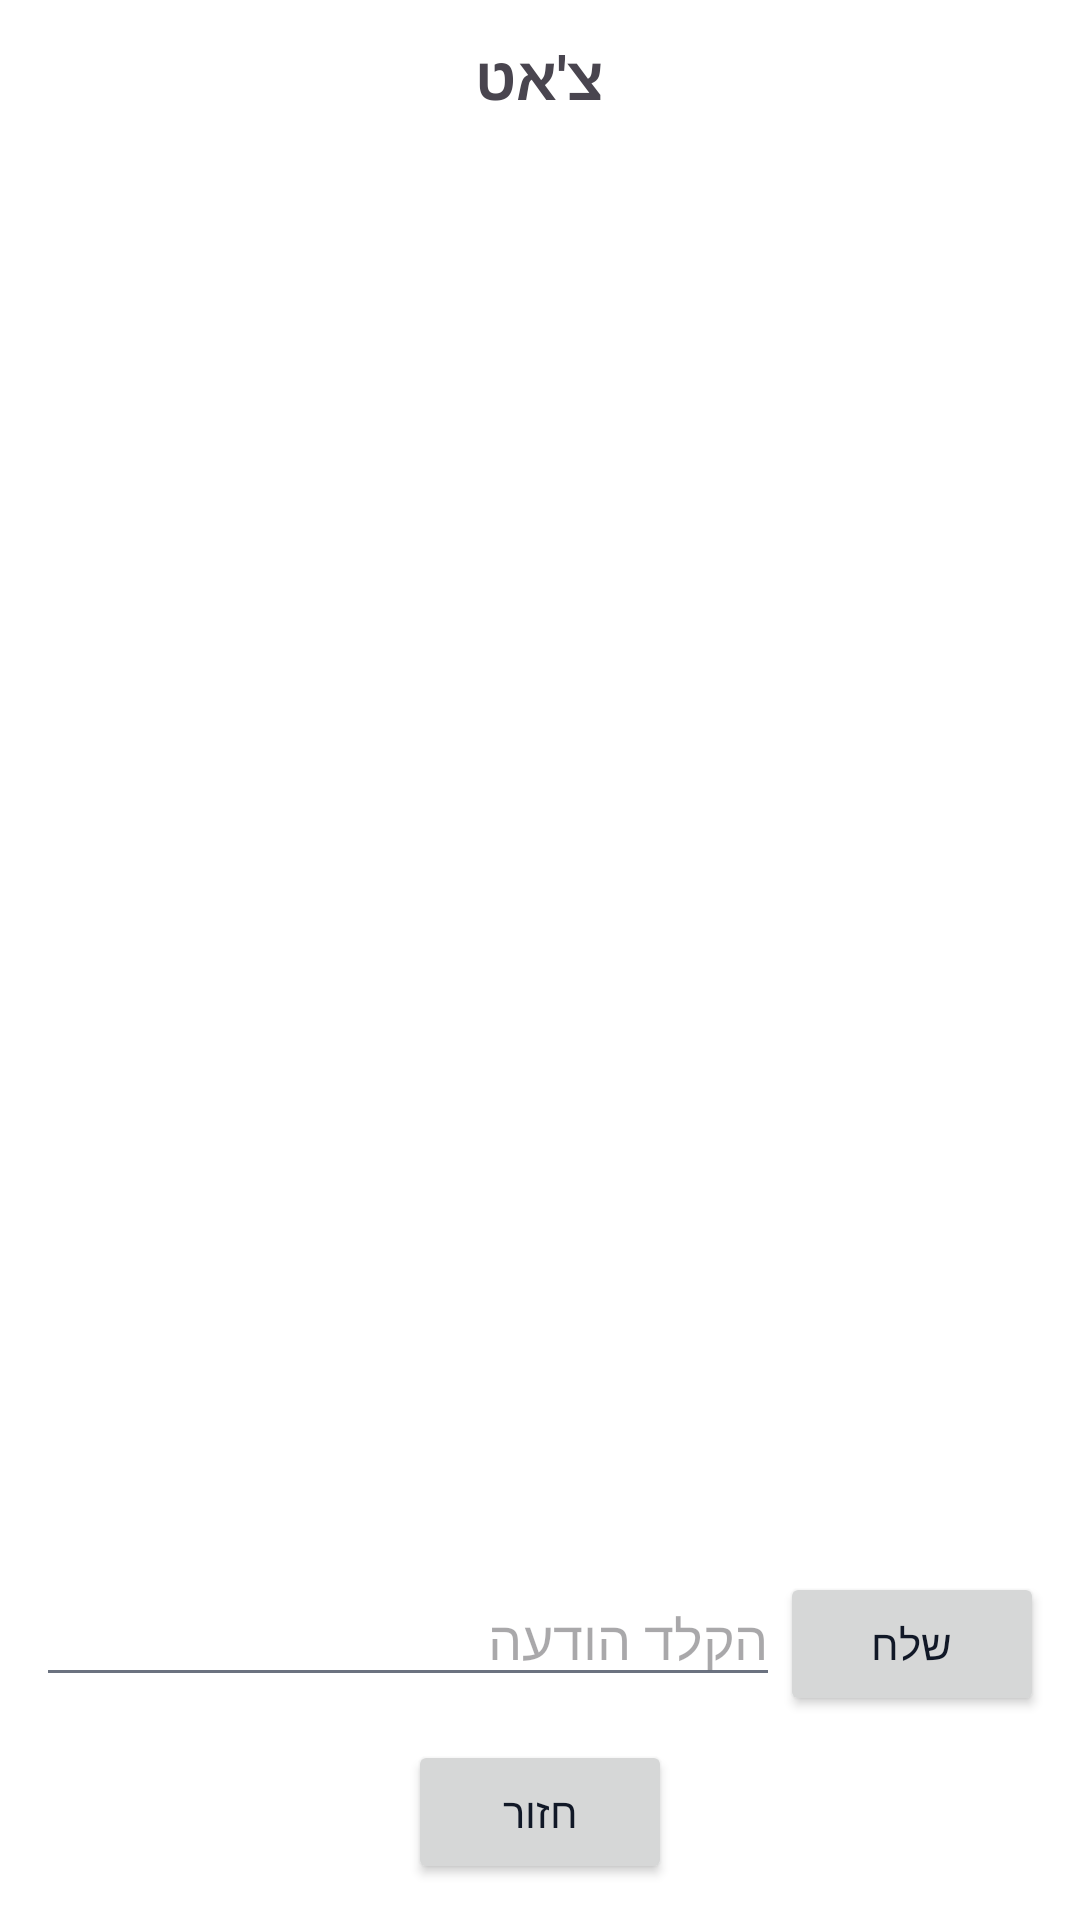

Android layout source for this screen:
<!-- AndroidManifest.xml: application theme Theme.Roomatch -->
<!-- res/layout/fragment_chat.xml -->
<?xml version="1.0" encoding="utf-8"?>

<LinearLayout xmlns:android="http://schemas.android.com/apk/res/android"
    android:layout_width="match_parent"
    android:layout_height="match_parent"
    android:orientation="vertical"
    android:padding="12dp">

    
    <TextView
        android:id="@+id/textViewChatTitle"
        android:layout_width="wrap_content"
        android:layout_height="wrap_content"
        android:text="צ'אט"
        android:textSize="20sp"
        android:textStyle="bold"
        android:layout_gravity="center_horizontal"
        android:paddingBottom="8dp"/>

    
    <androidx.recyclerview.widget.RecyclerView
        android:id="@+id/recyclerViewMessages"
        android:layout_width="match_parent"
        android:layout_height="0dp"
        android:layout_weight="1"
        android:overScrollMode="never"
        android:scrollbars="vertical" />

    
    <LinearLayout
        android:layout_width="match_parent"
        android:layout_height="wrap_content"
        android:orientation="horizontal">

        <EditText
            android:id="@+id/editTextMessage"
            android:layout_width="0dp"
            android:layout_height="wrap_content"
            android:layout_weight="1"
            android:hint="הקלד הודעה" />

        <Button
            android:id="@+id/buttonSend"
            android:layout_width="wrap_content"
            android:layout_height="wrap_content"
            android:text="שלח" />
    </LinearLayout>

    
    <Button
        android:id="@+id/buttonBack"
        android:layout_width="wrap_content"
        android:layout_height="wrap_content"
        android:text="חזור"
        android:layout_gravity="center_horizontal"
        android:layout_marginTop="8dp"/>
</LinearLayout>
<!-- resources referenced by this layout -->
<resources>
  <style name="Theme.Roomatch" parent="Theme.Material3.DayNight.NoActionBar">
          
          <item name="colorPrimary">@color/Sky_blue</item>
          <item name="colorPrimaryContainer">@color/Navy_blue</item>
          <item name="colorSurface">@color/background_white</item>
          <item name="android:colorBackground">@color/card_white</item>
          <item name="android:textColorPrimary">@color/text_grey</item>
          <item name="android:textColorSecondary">@color/text_grey_secondary</item>
          <item name="colorOnPrimary">@color/white</item>
          <item name="android:windowNoTitle">true</item>
          <item name="android:windowActionBar">false</item>
          <item name="editTextBackground">@color/card_white</item>
  
      </style>
  <color name="Sky_blue">#3BAFDA</color>
  <color name="Navy_blue">#1A2E45</color>
  <color name="background_white">#f9fafb</color>
  <color name="card_white">#FFFFFF</color>
  <color name="text_grey">#111827</color>
  <color name="text_grey_secondary">#6B7280</color>
  <color name="white">#FFFFFFFF</color>
</resources>
